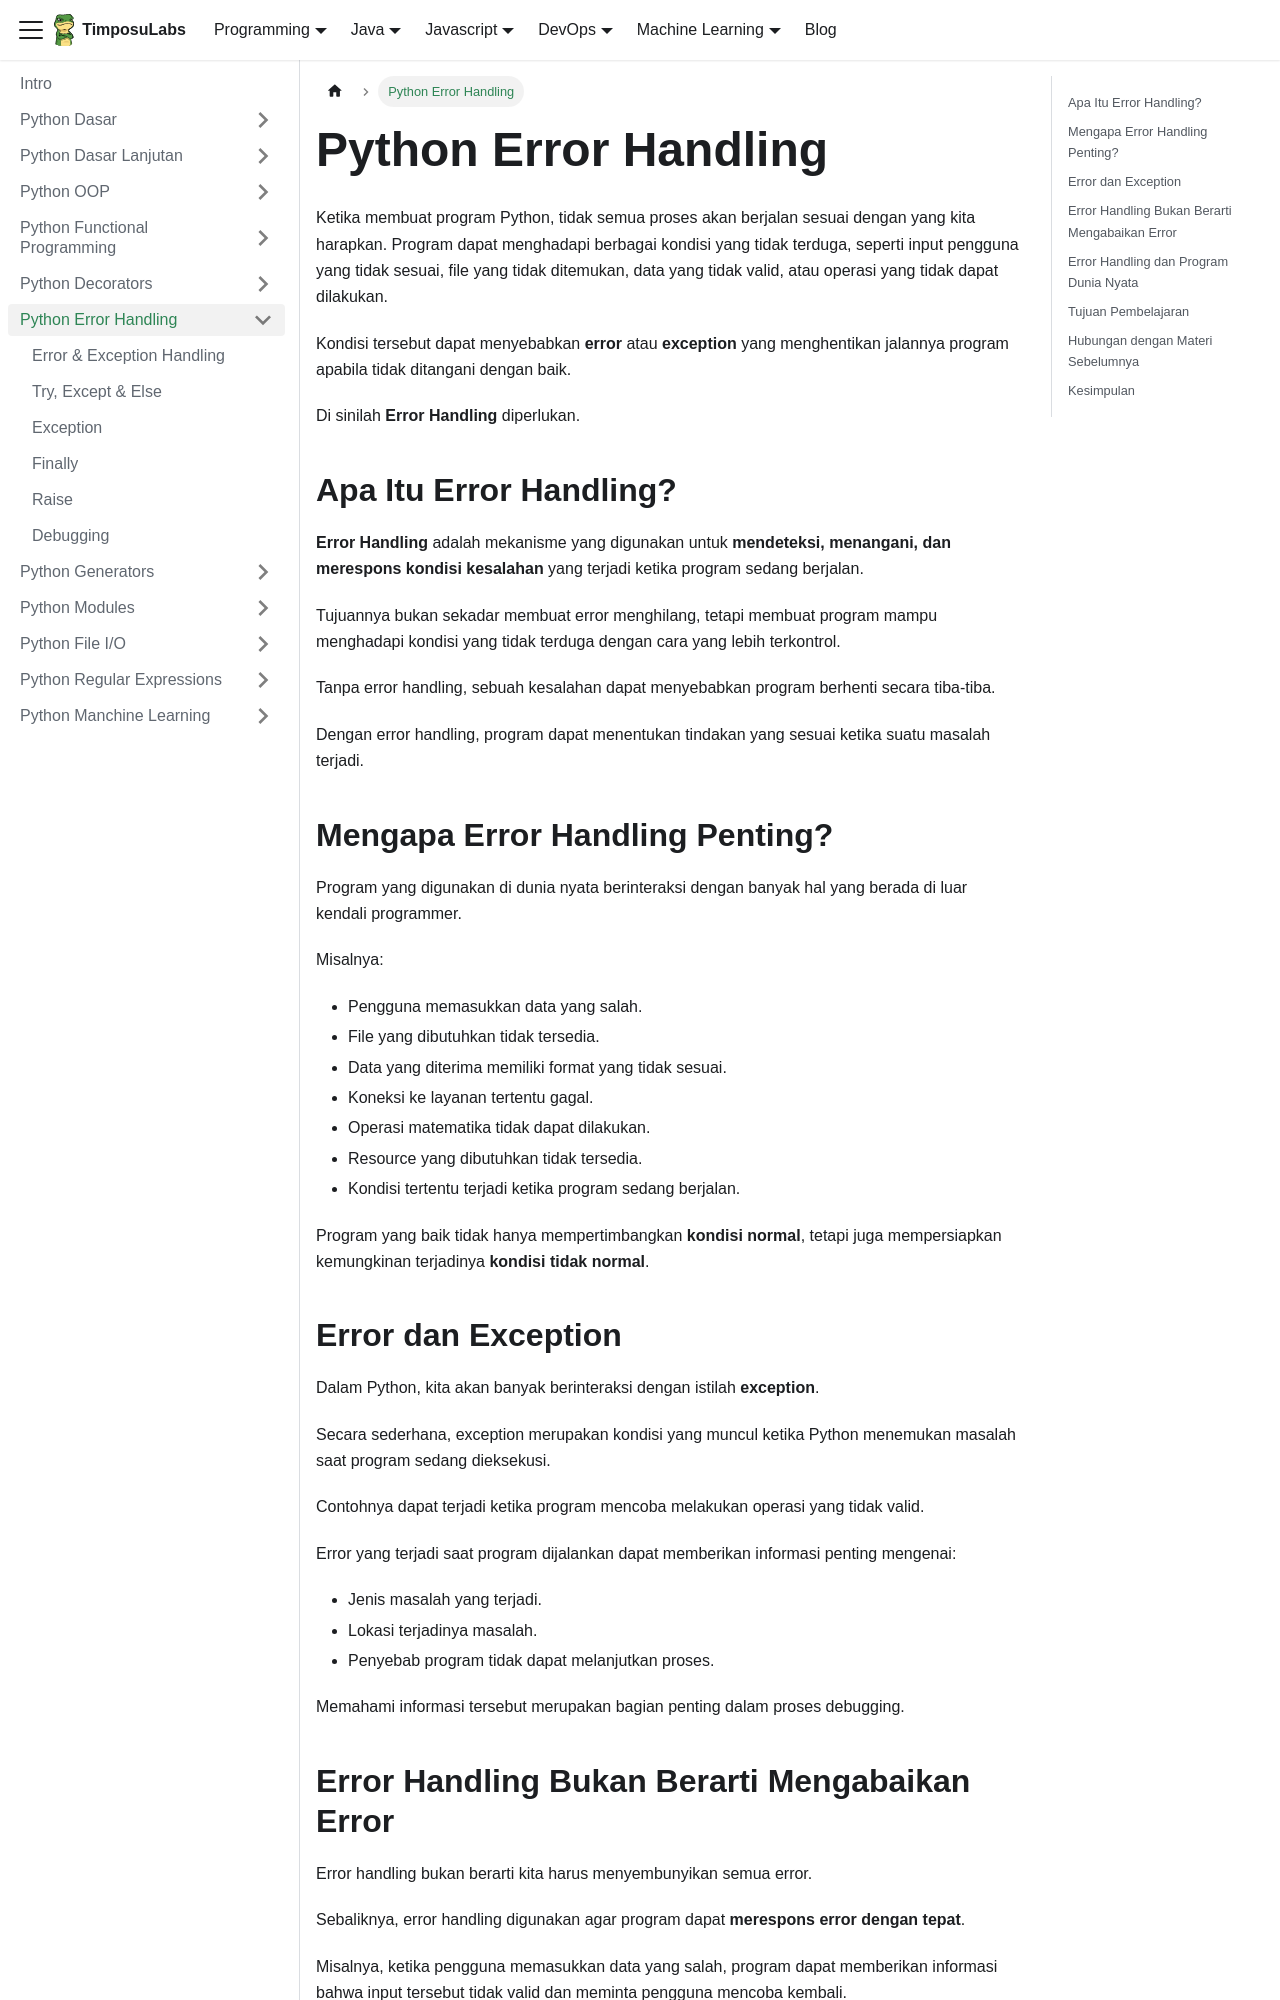

repository: TimposuLabs/TimposuLabs.github.io · page: python/python-error-handling.html · generator: docusaurus

---
sidebar_position: 7
---

# Python Error Handling

Ketika membuat program Python, tidak semua proses akan berjalan sesuai dengan yang kita harapkan. Program dapat menghadapi berbagai kondisi yang tidak terduga, seperti input pengguna yang tidak sesuai, file yang tidak ditemukan, data yang tidak valid, atau operasi yang tidak dapat dilakukan.

Kondisi tersebut dapat menyebabkan **error** atau **exception** yang menghentikan jalannya program apabila tidak ditangani dengan baik.

Di sinilah **Error Handling** diperlukan.

## Apa Itu Error Handling?

**Error Handling** adalah mekanisme yang digunakan untuk **mendeteksi, menangani, dan merespons kondisi kesalahan** yang terjadi ketika program sedang berjalan.

Tujuannya bukan sekadar membuat error menghilang, tetapi membuat program mampu menghadapi kondisi yang tidak terduga dengan cara yang lebih terkontrol.

Tanpa error handling, sebuah kesalahan dapat menyebabkan program berhenti secara tiba-tiba.

Dengan error handling, program dapat menentukan tindakan yang sesuai ketika suatu masalah terjadi.

## Mengapa Error Handling Penting?

Program yang digunakan di dunia nyata berinteraksi dengan banyak hal yang berada di luar kendali programmer.

Misalnya:

- Pengguna memasukkan data yang salah.
- File yang dibutuhkan tidak tersedia.
- Data yang diterima memiliki format yang tidak sesuai.
- Koneksi ke layanan tertentu gagal.
- Operasi matematika tidak dapat dilakukan.
- Resource yang dibutuhkan tidak tersedia.
- Kondisi tertentu terjadi ketika program sedang berjalan.

Program yang baik tidak hanya mempertimbangkan **kondisi normal**, tetapi juga mempersiapkan kemungkinan terjadinya **kondisi tidak normal**.
